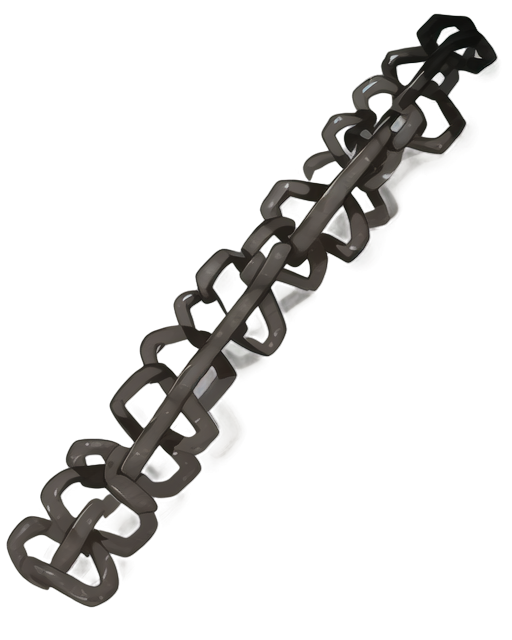
Generation parameters embedded in this image by AUTOMATIC1111 Stable Diffusion web UI or a fork of it (Forge, ...) (PNG 'parameters' text chunk):
A thick and rugged chain, 2D isometric style, composed of interlocking steel links with a dark metallic finish, subtle rust and weathered textures for realism, each link slightly uneven and textured, soft ambient lighting creating highlights and shadows on the curved surfaces, clean and minimalistic background, centered composition, realistic and industrial appearance, suitable for a medieval or utilitarian setting
Steps: 20, Sampler: Euler a, Schedule type: Automatic, CFG scale: 7, Seed: 3972757368, Size: 512x640, Model hash: 481989b6f0, Model: AnythingXL_v50, layerdiffusion_enabled: True, layerdiffusion_method: (SD1.5) Only Generate Transparent Image (Attention Injection), layerdiffusion_weight: 1, layerdiffusion_ending_step: 1, layerdiffusion_fg_image: False, layerdiffusion_bg_image: False, layerdiffusion_blend_image: False, layerdiffusion_resize_mode: Crop and Resize, layerdiffusion_fg_additional_prompt: , layerdiffusion_bg_additional_prompt: , layerdiffusion_blend_additional_prompt: , Version: f2.0.1v1.10.1-previous-622-g1f140749